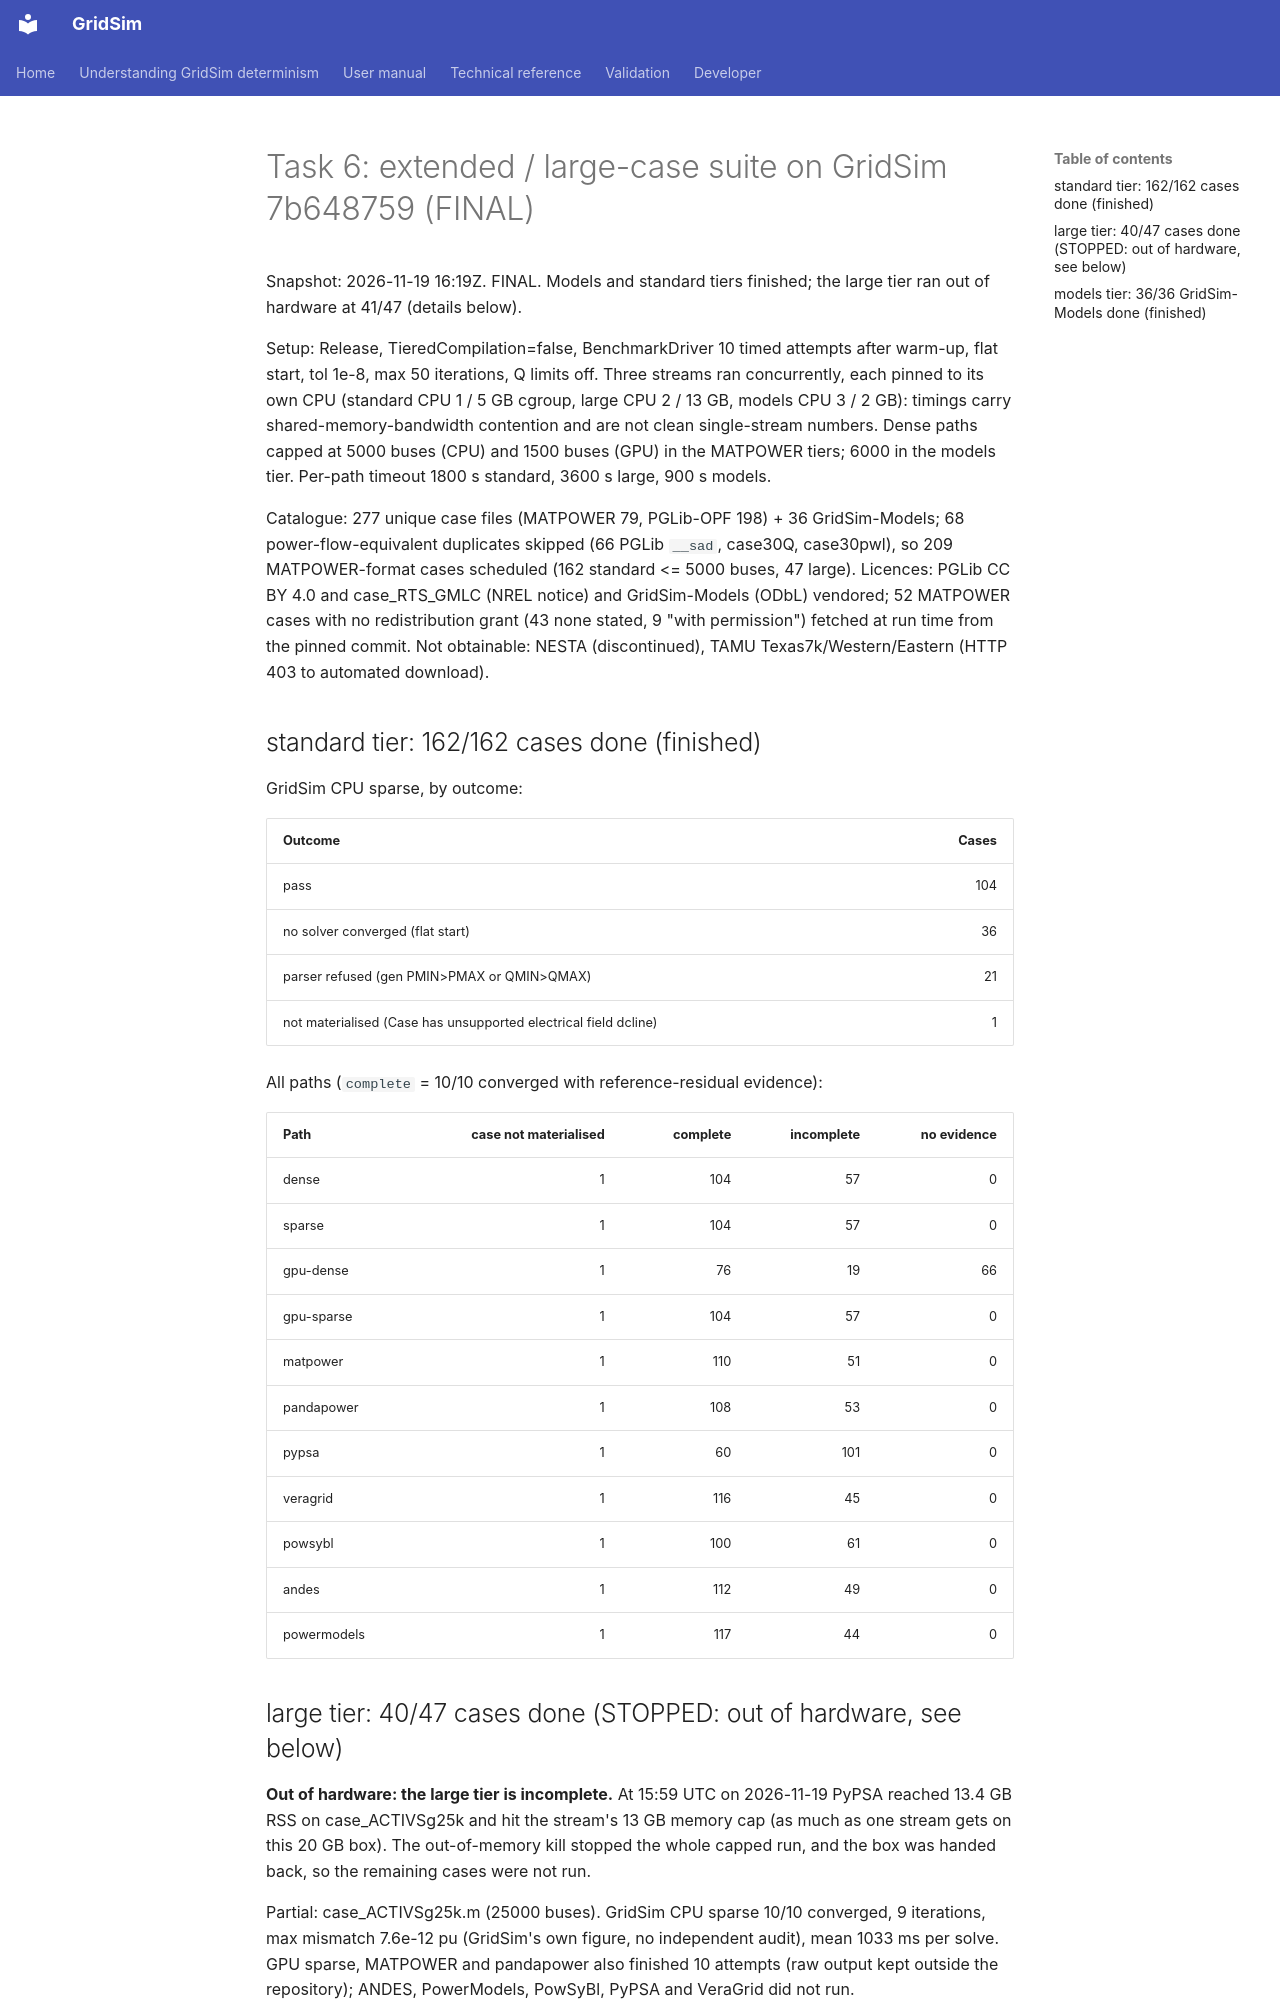

repository: MarkS0485/GridSim · page: developer/benchmarks/rc4-2.1.073/data/SUMMARY/index.html · generator: mkdocs

# Task 6: extended / large-case suite on GridSim 7b648759 (FINAL)

Snapshot: 2026-11-19 16:19Z. FINAL. Models and standard tiers finished; the large tier ran out of hardware at 41/47 (details below).

Setup: Release, TieredCompilation=false, BenchmarkDriver 10 timed attempts after warm-up, flat start, tol 1e-8, max 50 iterations, Q limits off. Three streams ran concurrently, each pinned to its own CPU (standard CPU 1 / 5 GB cgroup, large CPU 2 / 13 GB, models CPU 3 / 2 GB): timings carry shared-memory-bandwidth contention and are not clean single-stream numbers. Dense paths capped at 5000 buses (CPU) and 1500 buses (GPU) in the MATPOWER tiers; 6000 in the models tier. Per-path timeout 1800 s standard, 3600 s large, 900 s models.

Catalogue: 277 unique case files (MATPOWER 79, PGLib-OPF 198) + 36 GridSim-Models; 68 power-flow-equivalent duplicates skipped (66 PGLib `__sad`, case30Q, case30pwl), so 209 MATPOWER-format cases scheduled (162 standard <= 5000 buses, 47 large). Licences: PGLib CC BY 4.0 and case_RTS_GMLC (NREL notice) and GridSim-Models (ODbL) vendored; 52 MATPOWER cases with no redistribution grant (43 none stated, 9 "with permission") fetched at run time from the pinned commit. Not obtainable: NESTA (discontinued), TAMU Texas7k/Western/Eastern (HTTP 403 to automated download).

## standard tier: 162/162 cases done (finished)

GridSim CPU sparse, by outcome:

| Outcome | Cases |
|---|---:|
| pass | 104 |
| no solver converged (flat start) | 36 |
| parser refused (gen PMIN>PMAX or QMIN>QMAX) | 21 |
| not materialised (Case has unsupported electrical field dcline) | 1 |

All paths (`complete` = 10/10 converged with reference-residual evidence):

| Path | case not materialised | complete | incomplete | no evidence |
|---|---:|---:|---:|---:|
| dense | 1 | 104 | 57 | 0 |
| sparse | 1 | 104 | 57 | 0 |
| gpu-dense | 1 | 76 | 19 | 66 |
| gpu-sparse | 1 | 104 | 57 | 0 |
| matpower | 1 | 110 | 51 | 0 |
| pandapower | 1 | 108 | 53 | 0 |
| pypsa | 1 | 60 | 101 | 0 |
| veragrid | 1 | 116 | 45 | 0 |
| powsybl | 1 | 100 | 61 | 0 |
| andes | 1 | 112 | 49 | 0 |
| powermodels | 1 | 117 | 44 | 0 |
